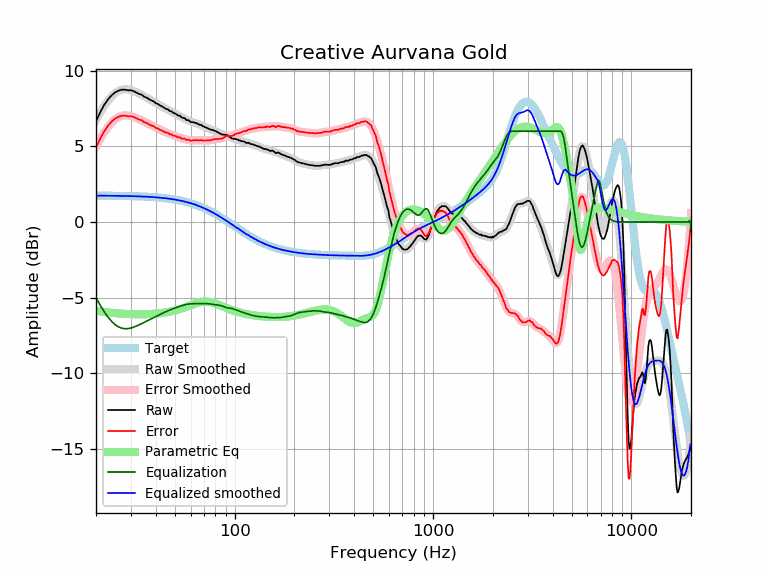

The file beside this chart, header and first rows:
frequency, raw, error, smoothed, error_smoothed, equalization, parametric_eq, equalized_raw, equalized_smoothed, target
20, 6.66, 4.91, 6.74, 5.00, -5.00, -5.86, 1.66, 1.74, 1.74
21, 7.26, 5.51, 7.24, 5.50, -5.50, -5.91, 1.76, 1.74, 1.74
22, 7.74, 6.00, 7.67, 5.92, -5.92, -5.94, 1.81, 1.74, 1.74
23, 8.11, 6.37, 8.02, 6.28, -6.28, -5.97, 1.82, 1.74, 1.74
24, 8.38, 6.64, 8.31, 6.57, -6.57, -6.00, 1.80, 1.74, 1.74
25, 8.58, 6.84, 8.52, 6.79, -6.79, -6.02, 1.79, 1.73, 1.73
26, 8.69, 6.96, 8.66, 6.93, -6.93, -6.04, 1.75, 1.73, 1.73
27, 8.75, 7.02, 8.74, 7.02, -7.02, -6.06, 1.73, 1.73, 1.73
28, 8.75, 7.02, 8.77, 7.05, -7.05, -6.07, 1.70, 1.72, 1.72
29, 8.71, 6.99, 8.76, 7.04, -7.04, -6.08, 1.67, 1.72, 1.72
30, 8.71, 6.99, 8.72, 7.00, -7.00, -6.09, 1.70, 1.71, 1.71
31, 8.65, 6.94, 8.65, 6.94, -6.94, -6.09, 1.70, 1.71, 1.71
32, 8.56, 6.86, 8.57, 6.87, -6.87, -6.10, 1.68, 1.70, 1.70
33, 8.46, 6.76, 8.49, 6.79, -6.79, -6.10, 1.66, 1.70, 1.70
34, 8.42, 6.73, 8.40, 6.71, -6.71, -6.10, 1.71, 1.69, 1.69
35, 8.28, 6.60, 8.31, 6.63, -6.63, -6.09, 1.65, 1.68, 1.68
36, 8.23, 6.55, 8.22, 6.55, -6.55, -6.09, 1.68, 1.67, 1.67
37, 8.12, 6.45, 8.13, 6.47, -6.47, -6.08, 1.65, 1.66, 1.66
38, 8.04, 6.38, 8.04, 6.39, -6.39, -6.08, 1.65, 1.65, 1.65
39, 7.98, 6.33, 7.96, 6.31, -6.31, -6.07, 1.67, 1.64, 1.64
40, 7.86, 6.22, 7.87, 6.24, -6.24, -6.05, 1.62, 1.63, 1.63
41, 7.80, 6.17, 7.79, 6.17, -6.17, -6.04, 1.63, 1.62, 1.62
42, 7.71, 6.10, 7.71, 6.10, -6.10, -6.03, 1.60, 1.61, 1.61
43, 7.65, 6.05, 7.64, 6.04, -6.04, -6.01, 1.61, 1.60, 1.60
44, 7.56, 5.97, 7.57, 5.98, -5.98, -5.99, 1.58, 1.58, 1.58
45, 7.48, 5.91, 7.49, 5.93, -5.93, -5.97, 1.55, 1.57, 1.57
46, 7.46, 5.90, 7.43, 5.87, -5.87, -5.95, 1.58, 1.55, 1.55
47, 7.34, 5.80, 7.36, 5.82, -5.82, -5.93, 1.51, 1.54, 1.54
48, 7.32, 5.80, 7.30, 5.77, -5.77, -5.90, 1.54, 1.52, 1.52
49, 7.22, 5.71, 7.23, 5.73, -5.73, -5.88, 1.49, 1.50, 1.50
50, 7.18, 5.69, 7.17, 5.69, -5.69, -5.85, 1.49, 1.48, 1.48
51, 7.12, 5.65, 7.11, 5.65, -5.65, -5.82, 1.47, 1.46, 1.46
52, 7.03, 5.58, 7.05, 5.61, -5.61, -5.79, 1.42, 1.44, 1.44
53, 7.03, 5.61, 6.99, 5.57, -5.57, -5.75, 1.46, 1.42, 1.42
54, 6.91, 5.51, 6.93, 5.53, -5.53, -5.72, 1.37, 1.40, 1.40
55, 6.88, 5.50, 6.88, 5.50, -5.50, -5.68, 1.37, 1.38, 1.38
56, 6.87, 5.52, 6.83, 5.47, -5.47, -5.65, 1.39, 1.35, 1.35
57, 6.74, 5.41, 6.78, 5.45, -5.45, -5.61, 1.29, 1.33, 1.33
58, 6.74, 5.44, 6.73, 5.43, -5.43, -5.57, 1.31, 1.30, 1.30
59, 6.71, 5.43, 6.69, 5.42, -5.42, -5.53, 1.29, 1.27, 1.27
60, 6.61, 5.36, 6.65, 5.41, -5.41, -5.50, 1.20, 1.24, 1.24
61, 6.60, 5.38, 6.62, 5.40, -5.40, -5.46, 1.20, 1.22, 1.22
62, 6.60, 5.41, 6.58, 5.40, -5.40, -5.43, 1.20, 1.19, 1.19
63, 6.56, 5.40, 6.55, 5.40, -5.40, -5.39, 1.16, 1.16, 1.16
64, 6.55, 5.42, 6.52, 5.40, -5.40, -5.36, 1.15, 1.12, 1.12
65, 6.50, 5.41, 6.49, 5.40, -5.40, -5.34, 1.10, 1.09, 1.09
66, 6.45, 5.39, 6.46, 5.40, -5.40, -5.31, 1.05, 1.06, 1.06
67, 6.43, 5.40, 6.42, 5.40, -5.40, -5.29, 1.03, 1.02, 1.02
68, 6.41, 5.42, 6.39, 5.40, -5.40, -5.28, 1.01, 0.99, 0.99
69, 6.34, 5.38, 6.35, 5.39, -5.39, -5.26, 0.94, 0.95, 0.95
70, 6.31, 5.39, 6.31, 5.39, -5.39, -5.26, 0.92, 0.92, 0.92
71, 6.27, 5.38, 6.27, 5.39, -5.39, -5.25, 0.88, 0.88, 0.88
72, 6.24, 5.39, 6.23, 5.39, -5.39, -5.26, 0.85, 0.84, 0.84
73, 6.20, 5.39, 6.20, 5.39, -5.39, -5.26, 0.80, 0.81, 0.81
74, 6.17, 5.40, 6.17, 5.40, -5.40, -5.27, 0.77, 0.77, 0.77
75, 6.13, 5.40, 6.14, 5.41, -5.41, -5.28, 0.72, 0.73, 0.73
76, 6.10, 5.41, 6.11, 5.42, -5.42, -5.30, 0.68, 0.69, 0.69
77, 6.10, 5.45, 6.09, 5.43, -5.43, -5.32, 0.66, 0.65, 0.65
78, 6.07, 5.46, 6.06, 5.45, -5.45, -5.34, 0.62, 0.61, 0.61
79, 6.03, 5.46, 6.03, 5.46, -5.46, -5.36, 0.57, 0.57, 0.57
... 553 more rows
